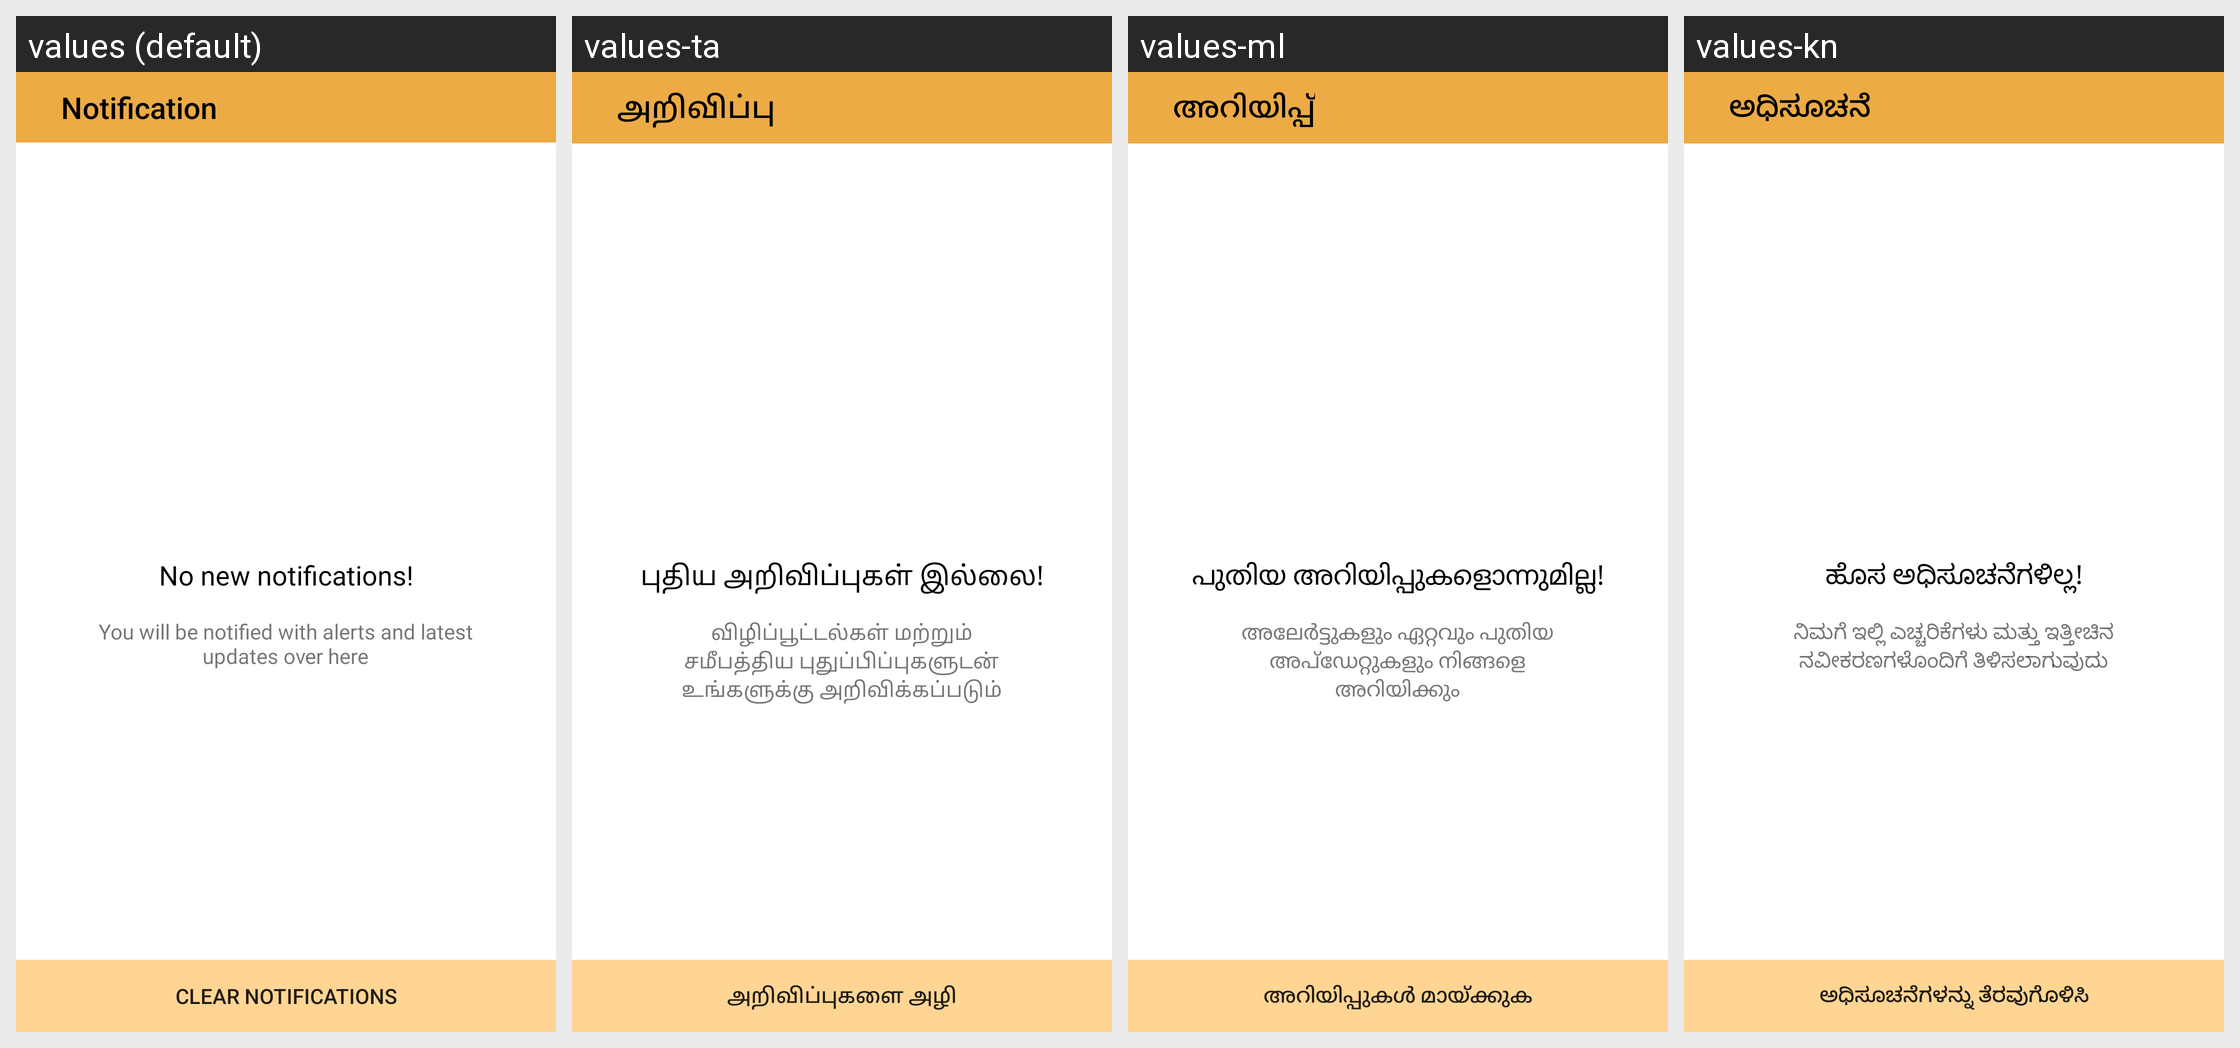

Strings drawn on this Android screen and how each of the app's shown locales translates them:
Android screen res/layout/activity_notification.xml rendered under 4 locales, left to right: values (default), values-ta, values-ml, values-kn. Device: Nexus 5 (rendered at 1080×1920; each locale shown at half size, 540×960, under a caption strip naming it); theme AppTheme.
Other locales in the repository, not shown: values-bn, values-gu, values-mr, values-or, values-pa, values-te.
Strings drawn on this screen, with the default value and each locale's value (text and hints the layout hard-codes, and strings that could not be matched under every locale, appear in the picture but are not listed):

notification
  values: Notification
  values-ta: அறிவிப்பு
  values-ml: അറിയിപ്പ്
  values-kn: ಅಧಿಸೂಚನೆ

you_will_be_notified_with_alerts_and_latest_updates_over_here
  values: You will be notified with alerts and latest updates over here
  values-ta: விழிப்பூட்டல்கள் மற்றும் சமீபத்திய புதுப்பிப்புகளுடன் உங்களுக்கு அறிவிக்கப்படும்
  values-ml: അലേർട്ടുകളും ഏറ്റവും പുതിയ അപ്‌ഡേറ്റുകളും നിങ്ങളെ അറിയിക്കും
  values-kn: ನಿಮಗೆ ಇಲ್ಲಿ ಎಚ್ಚರಿಕೆಗಳು ಮತ್ತು ಇತ್ತೀಚಿನ ನವೀಕರಣಗಳೊಂದಿಗೆ ತಿಳಿಸಲಾಗುವುದು

no_new_notifications
  values: No new notifications!
  values-ta: புதிய அறிவிப்புகள் இல்லை!
  values-ml: പുതിയ അറിയിപ്പുകളൊന്നുമില്ല!
  values-kn: ಹೊಸ ಅಧಿಸೂಚನೆಗಳಿಲ್ಲ!

clear_notifications
  values: Clear notifications
  values-ta: அறிவிப்புகளை அழி
  values-ml: അറിയിപ്പുകൾ മായ്‌ക്കുക
  values-kn: ಅಧಿಸೂಚನೆಗಳನ್ನು ತೆರವುಗೊಳಿಸಿ
